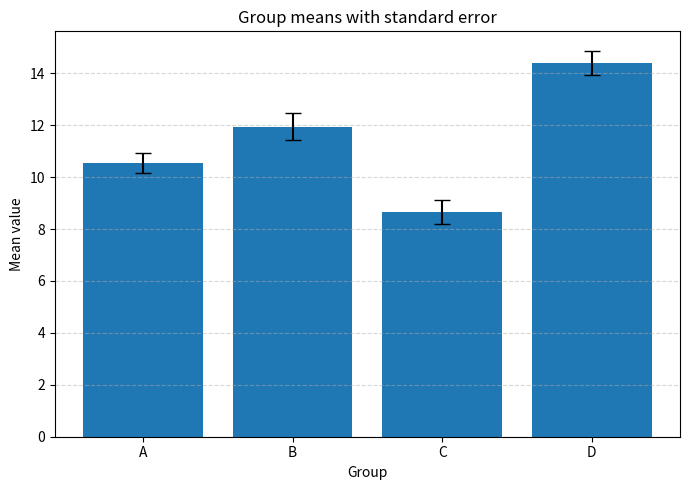

Python code for this plot: (Note: this script raises an exception after producing the figure.)
# -*- coding: utf-8 -*-
"""
Create two charts from synthetic data generated in-code:
1) Bar chart with standard error bars (per group)
2) Monthly line chart (evolution over time)
3) I add this only for the test 

Run:  python plots_demo.py
"""

# ------------ Imports ------------
import numpy as np           # pyright: ignore[reportMissingImports] # random data + math
import pandas as pd          # pyright: ignore[reportMissingModuleSource] # tabular data + groupby summaries
import matplotlib.pyplot as plt  # pyright: ignore[reportMissingModuleSource] # plotting

# ------------ Reproducibility ------------
np.random.seed(42)  # same random numbers each run
print(np.random.seed(42) )
# ------------ 1) Generate grouped data ------------
# Define groups and number of observations per group
groups = ["A", "B", "C", "D"]
n_reps = 12  # replicates per group

# "True" means used to generate synthetic values around them
true_means = {"A": 10, "B": 13, "C": 9, "D": 15}

# Build a list of observations (group, value)
records = []
for g in groups:
    # Draw values from a normal distribution centered at the group's mean
    values = np.random.normal(loc=true_means[g], scale=1.8, size=n_reps)
    for v in values:
        records.append({"group": g, "value": float(v)})

records
# Put into a DataFrame
df_groups = pd.DataFrame(records)

df_groups
# ------------ 2) Compute mean and standard error per group ------------
# Group by 'group' and compute mean, standard deviation (sd), and sample size (n)
summary = (
    df_groups.groupby("group", as_index=False)
    .agg(mean=("value", "mean"), sd=("value", "std"), n=("value", "size"))
)
# Standard error of the mean: sd / sqrt(n)
summary["se"] = summary["sd"] / np.sqrt(summary["n"])

# ------------ 3) Bar chart with standard error bars ------------
fig1, ax1 = plt.subplots(figsize=(7, 5))
# Bars = group means; yerr = standard error; capsize adds little end caps to error bars
ax1.bar(summary["group"], summary["mean"], yerr=summary["se"], capsize=6)
ax1.set_title("Group means with standard error")
ax1.set_xlabel("Group")
ax1.set_ylabel("Mean value")
# Light horizontal grid for readability
ax1.grid(True, axis="y", linestyle="--", alpha=0.5)
fig1.tight_layout()
fig1.savefig("bar_with_se.png", dpi=140)  # also save to file

# ------------ 4) Generate monthly time-series data ------------
# Create 12 monthly dates starting Jan 2025
dates = pd.date_range("2025-01-01", periods=12, freq="M")

# Simple upward trend + small random noise
trend = np.linspace(50, 80, len(dates))
noise = np.random.normal(0, 2.0, size=len(dates))
values_ts = trend + noise

# Pack into a DataFrame
ts_df = pd.DataFrame({"date": dates, "value": values_ts})
ts_df
# ------------ 5) Line chart (evolution over time) ------------
fig2, ax2 = plt.subplots(figsize=(8, 4.8))
# Plot with markers to highlight each month
ax2.plot(ts_df["date"], ts_df["value"], marker="o")
ax2.set_title("Monthly evolution (2025)")
ax2.set_xlabel("Date")
ax2.set_ylabel("Value")
ax2.grid(True, linestyle="--", alpha=0.5)
fig2.tight_layout()
fig2.savefig("line_evolution.png", dpi=140)  # also save to file

# ------------ 6) Show both plots ------------
plt.show()

# ------------ 7) Optional: print summaries to console ------------
print("\n=== Group summary (mean, sd, n, se) ===")
print(summary.to_string(index=False))

print("\n=== Time series (first rows) ===")
print(ts_df.head().to_string(index=False))
